Run: headless pygame with SDL's dummy video driver; simulated clock (each Clock.tick advances the game by its frame time, no real sleeping); random seed 0; keys injected as events and as key.get_pressed() state; no mouse input.
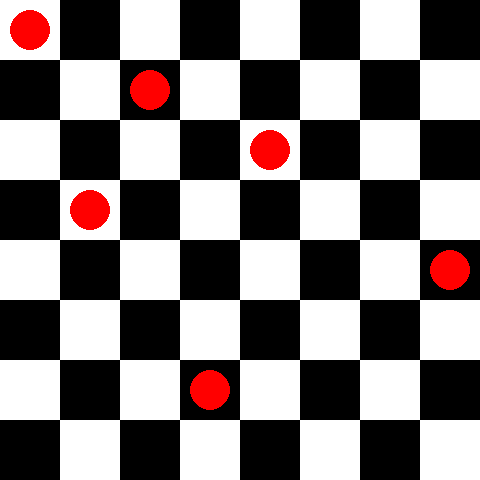
Frame 1 of 4 · flips 1–60 · no input
Frame 2 of 4 · flips 61–180 · tapped SPACE, RETURN · held RIGHT (→), D · screen unchanged from frame 1, image omitted
Frame 3 of 4 · flips 181–300 · held DOWN (↓), S · screen unchanged from frame 2, image omitted
Frame 4 of 4 · flips 301–420 · held LEFT (←), A, UP (↑), W · screen unchanged from frame 3, image omitted

The pygame program that drew these frames:

import pygame
import random

# Dimensiones de la ventana
WIDTH = 480
HEIGHT = 480

# Colores
BLACK = (0, 0, 0)
WHITE = (255, 255, 255)
RED = (255, 0, 0)

# Tamaño del tablero
BOARD_SIZE = 8

# Clase para representar el tablero
class Board:
    def __init__(self):
        self.board = [[0 for i in range(BOARD_SIZE)] for j in range(BOARD_SIZE)]
        self.queens = []

    # Método para colocar una reina en una posición aleatoria
    def place_queen(self):
        row = random.randint(0, BOARD_SIZE - 1)
        col = random.randint(0, BOARD_SIZE - 1)
        self.board[row][col] = 1
        self.queens.append((row, col))

    # Función para resolver el problema de las 6 reinas usando la búsqueda de vuelta atrás
    def backtrack_search(self, num_queens, last_queen):
        if num_queens == 6:
            return True

        # Buscar una posición válida para la siguiente reina
        for row in range(BOARD_SIZE):
            for col in range(BOARD_SIZE):
                if (row, col) in self.queens:
                    continue

                # Comprobar si la posición es válida
                valid = True
                for queen in self.queens:
                    if row == queen[0] or col == queen[1] or abs(row - queen[0]) == abs(col - queen[1]):
                        valid = False
                        break

                # Si la posición es válida, colocar la siguiente reina y continuar la búsqueda
                if valid:
                    self.board[row][col] = 1
                    self.queens.append((row, col))
                    if self.backtrack_search(num_queens + 1, (row, col)):
                        return True
                    else:
                        self.board[row][col] = 0
                        self.queens.remove((row, col))

        # Si no se puede colocar la siguiente reina en ninguna posición válida, volver atrás
        return False

    # Método para dibujar el tablero y las reinas
    def draw(self, screen):
        square_size = HEIGHT // BOARD_SIZE
        for row in range(BOARD_SIZE):
            for col in range(BOARD_SIZE):
                x = col * square_size
                y = row * square_size
                color = WHITE if (row + col) % 2 == 0 else BLACK
                pygame.draw.rect(screen, color, [x, y, square_size, square_size])
                if self.board[row][col] == 1:
                    pygame.draw.circle(screen, RED, (x + square_size // 2, y + square_size // 2), square_size // 2 - 10)

# Función principal
def main():
    # Inicializar Pygame
    pygame.init()

    # Crear la ventana
    screen = pygame.display.set_mode((WIDTH, HEIGHT))
    pygame.display.set_caption("Tablero de Ajedrez con 6 reinas")

    # Crear el tablero
    board = Board()
    print("dasdasd")

    # Resolver el problema de las 6 reinas
    board.backtrack_search(0, (-1, -1))

    # Ciclo principal del juego
    running = True
    while running:
        # Manejo de eventos
        for event in pygame.event.get():
            if event.type == pygame.QUIT:
                running = False  # Salir del ciclo principal y terminar el programa

        # Dibujar el tablero y las reinas en la pantalla
        board.draw(screen)
        pygame.display.flip()

# Llamar a la función principal
if __name__ == "__main__":
    main()
